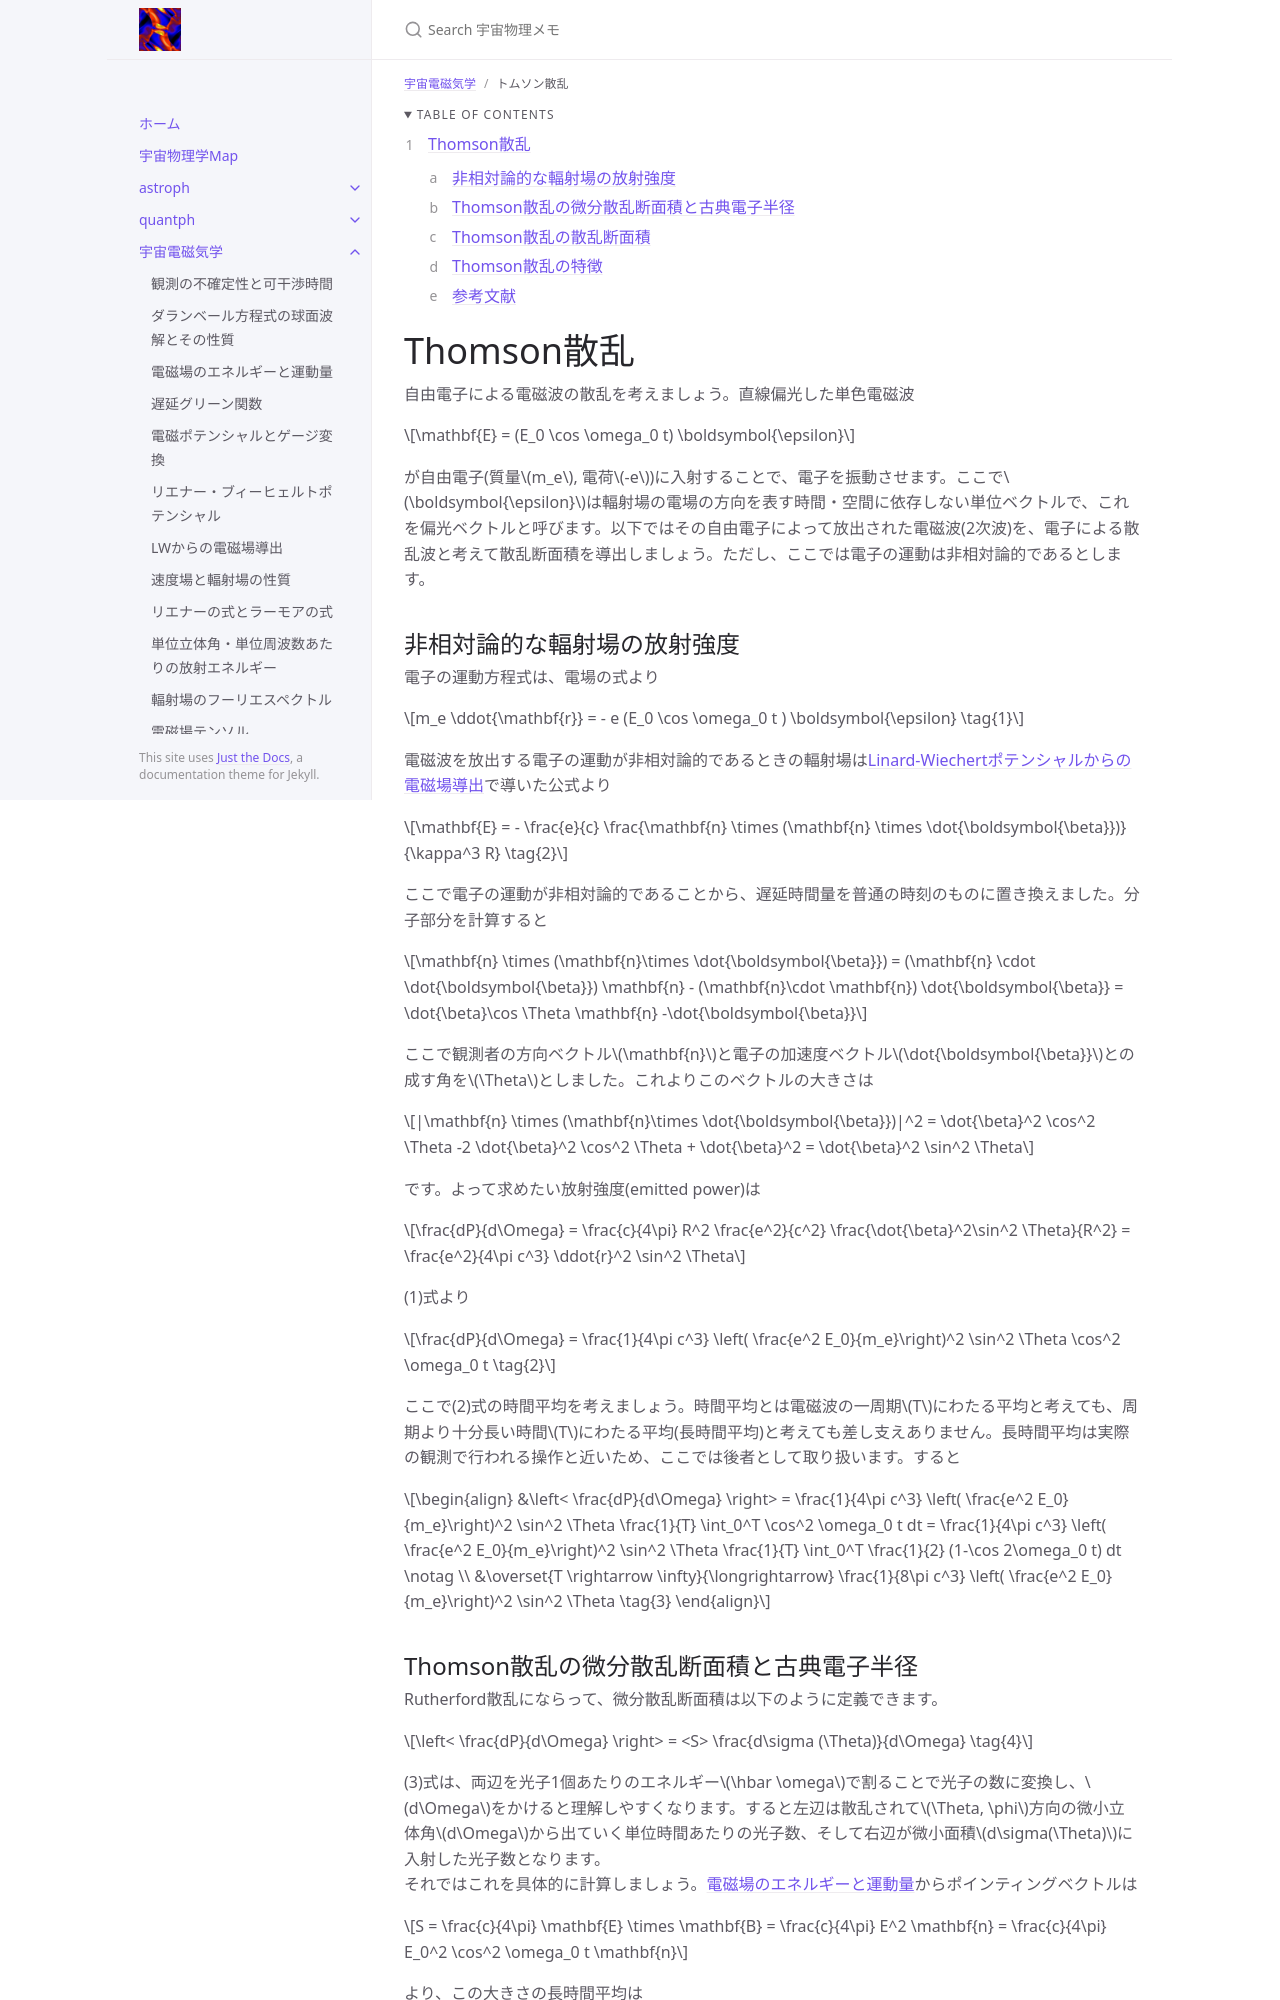

repository: github-nakasho/github-nakasho.github.io · page: astroelec/thomson.html · generator: jekyll

---
layout: default
title: トムソン散乱
parent: 宇宙電磁気学
math: mathjax3
permalink: /astroelec/thomson
nav_order: 21
---

{: .no_toc }

<details open markdown="block">
  <summary>
    Table of contents
  </summary>
  {: .text-delta }
1. TOC
{:toc}
</details>

{% include adsense.html %}

# Thomson散乱

自由電子による電磁波の散乱を考えましょう。直線偏光した単色電磁波

$$
\mathbf{E} 
= (E_0 \cos \omega_0 t) \boldsymbol{\epsilon}
$$

が自由電子(質量$$m_e$$, 電荷$$-e$$)に入射することで、電子を振動させます。ここで$$\boldsymbol{\epsilon}$$は輻射場の電場の方向を表す時間・空間に依存しない単位ベクトルで、これを偏光ベクトルと呼びます。以下ではその自由電子によって放出された電磁波(2次波)を、電子による散乱波と考えて散乱断面積を導出しましょう。ただし、ここでは電子の運動は非相対論的であるとします。

## 非相対論的な輻射場の放射強度

電子の運動方程式は、電場の式より

$$
m_e \ddot{\mathbf{r}} 
= - e (E_0 \cos \omega_0 t ) \boldsymbol{\epsilon} \tag{1}
$$

電磁波を放出する電子の運動が非相対論的であるときの輻射場は[Linard-Wiechertポテンシャルからの電磁場導出](/astroelec/lienard_wiechart_em)で導いた公式より

$$
\mathbf{E} 
= - \frac{e}{c} \frac{\mathbf{n} \times (\mathbf{n} \times \dot{\boldsymbol{\beta}})}{\kappa^3 R} \tag{2}
$$

ここで電子の運動が非相対論的であることから、遅延時間量を普通の時刻のものに置き換えました。分子部分を計算すると

$$
\mathbf{n} \times (\mathbf{n}\times \dot{\boldsymbol{\beta}}) 
= (\mathbf{n} \cdot \dot{\boldsymbol{\beta}}) \mathbf{n} - (\mathbf{n}\cdot \mathbf{n}) \dot{\boldsymbol{\beta}}
= \dot{\beta}\cos \Theta \mathbf{n} -\dot{\boldsymbol{\beta}} 
$$

ここで観測者の方向ベクトル$$\mathbf{n}$$と電子の加速度ベクトル$$\dot{\boldsymbol{\beta}}$$との成す角を$$\Theta$$としました。これよりこのベクトルの大きさは

$$
|\mathbf{n} \times (\mathbf{n}\times \dot{\boldsymbol{\beta}})|^2
= \dot{\beta}^2 \cos^2 \Theta -2 \dot{\beta}^2 \cos^2 \Theta + \dot{\beta}^2
= \dot{\beta}^2 \sin^2 \Theta
$$

です。よって求めたい放射強度(emitted power)は

$$
\frac{dP}{d\Omega} 
= \frac{c}{4\pi} R^2 \frac{e^2}{c^2} \frac{\dot{\beta}^2\sin^2 \Theta}{R^2}
= \frac{e^2}{4\pi c^3} \ddot{r}^2 \sin^2 \Theta 
$$

(1)式より

$$
\frac{dP}{d\Omega} 
= \frac{1}{4\pi c^3} \left( \frac{e^2 E_0}{m_e}\right)^2 \sin^2 \Theta \cos^2 \omega_0 t \tag{2}
$$

ここで(2)式の時間平均を考えましょう。時間平均とは電磁波の一周期$$T$$にわたる平均と考えても、周期より十分長い時間$$T$$にわたる平均(長時間平均)と考えても差し支えありません。長時間平均は実際の観測で行われる操作と近いため、ここでは後者として取り扱います。すると

$$
\begin{align}
&\left< \frac{dP}{d\Omega} \right> 
= \frac{1}{4\pi c^3} \left( \frac{e^2 E_0}{m_e}\right)^2 \sin^2 \Theta \frac{1}{T} \int_0^T \cos^2 \omega_0 t dt 
= \frac{1}{4\pi c^3} \left( \frac{e^2 E_0}{m_e}\right)^2 \sin^2 \Theta \frac{1}{T} \int_0^T \frac{1}{2} (1-\cos 2\omega_0 t) dt \notag \\
&\overset{T \rightarrow \infty}{\longrightarrow} \frac{1}{8\pi c^3} \left( \frac{e^2 E_0}{m_e}\right)^2 \sin^2 \Theta \tag{3}
\end{align}
$$
